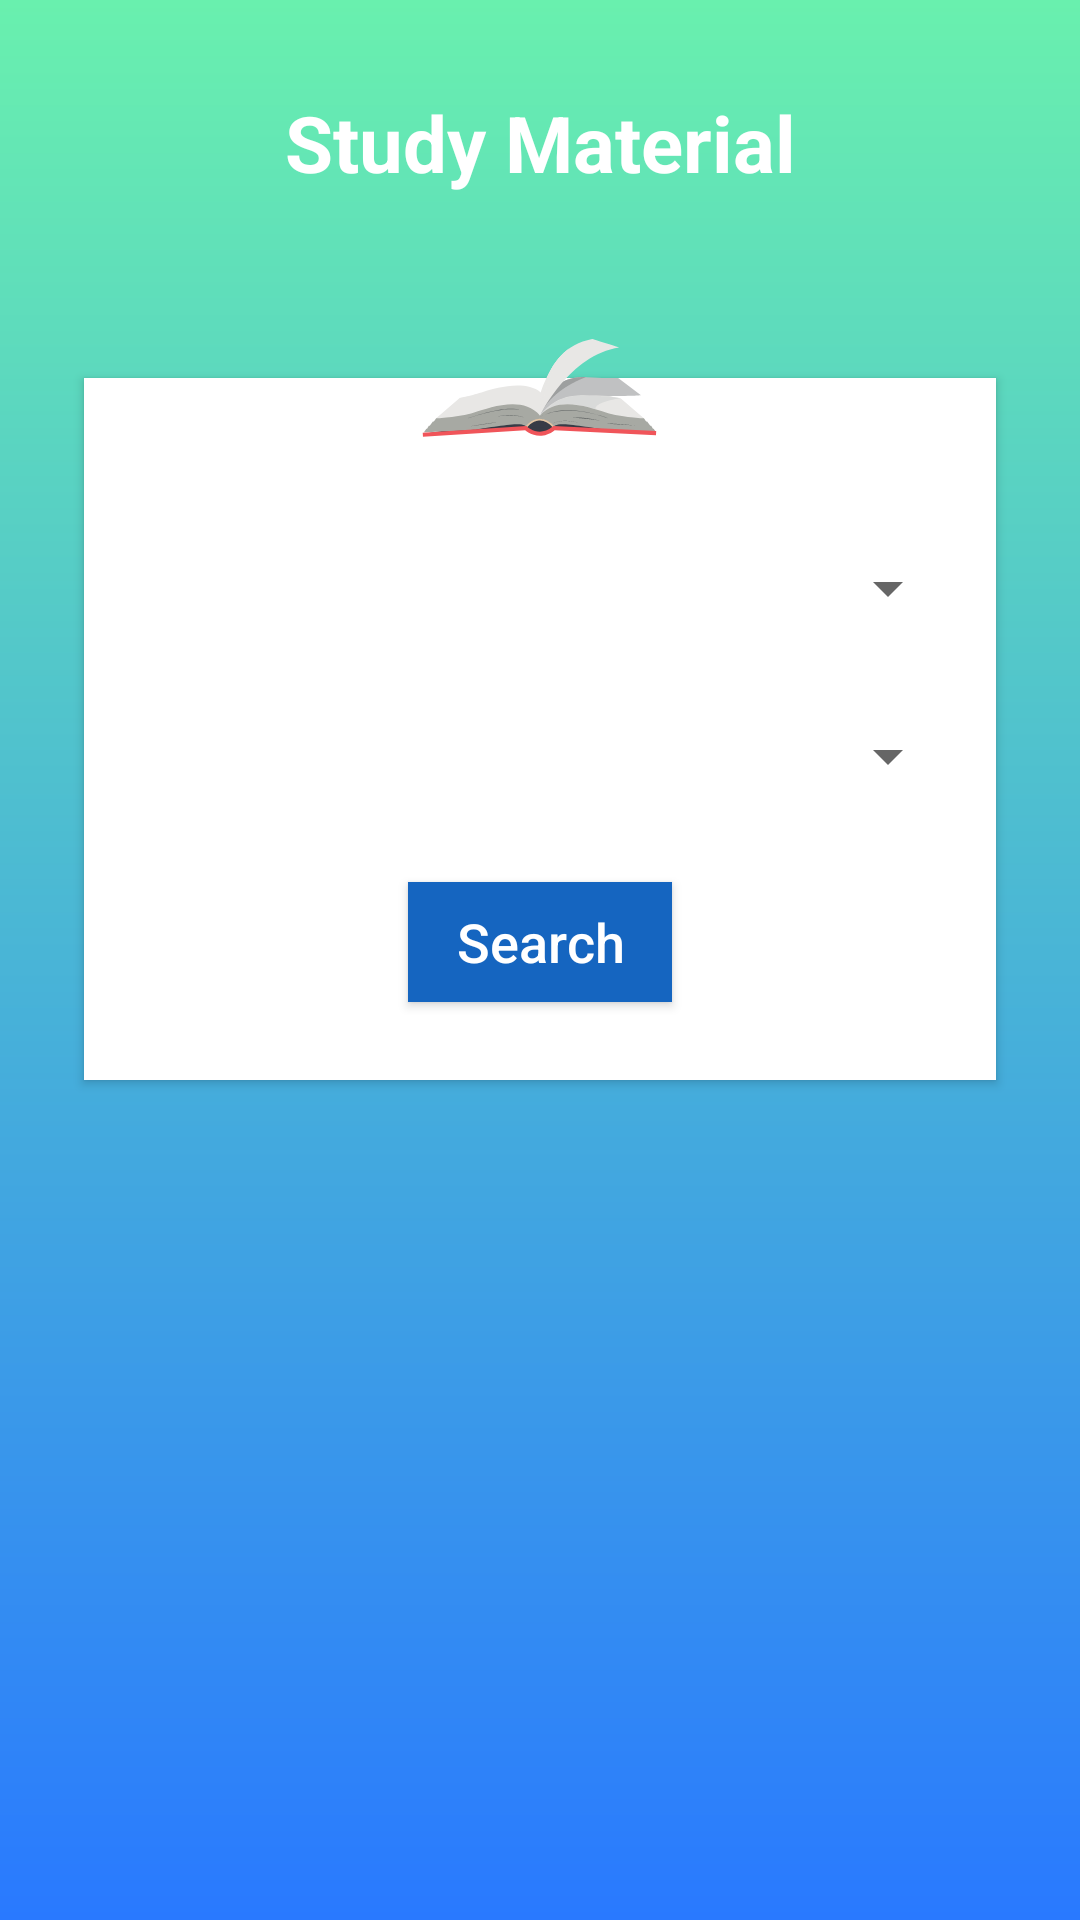

Reconstruct the res/layout file that produces this screen, plus the resources it refers to.
<!-- AndroidManifest.xml: application theme AppTheme -->
<!-- res/layout/study_material_launch.xml -->
<?xml version="1.0" encoding="utf-8"?>
<RelativeLayout xmlns:android="http://schemas.android.com/apk/res/android"
    xmlns:app="http://schemas.android.com/apk/res-auto"
    android:layout_width="match_parent"
    android:layout_height="match_parent"
    android:background="@drawable/gradient"
    android:orientation="vertical"
    android:padding="8dp"
    android:scrollbarAlwaysDrawVerticalTrack="true">

    <TextView
        android:id="@+id/login_title"
        android:layout_width="match_parent"
        android:layout_height="wrap_content"
        android:layout_marginBottom="16dp"
        android:layout_marginTop="22dp"
        android:gravity="center_horizontal"
        android:text="Study Material"
        android:textColor="#fff"
        android:textSize="26sp"
        android:textStyle="bold" />

    <android.support.v7.widget.CardView
        android:layout_width="match_parent"
        android:layout_height="wrap_content"
        android:layout_below="@+id/login_title"
        android:layout_marginLeft="20dp"
        android:layout_marginRight="20dp"
        android:layout_marginTop="45dp"
        android:background="#fff"
        android:elevation="16dp"
        android:foregroundGravity="center"
        android:orientation="vertical"
        android:padding="20dp"
        app:cardCornerRadius="0dp">


        <RelativeLayout
            android:layout_width="match_parent"
            android:layout_height="wrap_content"
            android:padding="12dp">


            <LinearLayout
                android:layout_width="match_parent"
                android:layout_height="wrap_content"
                android:orientation="vertical"
                android:paddingTop="30dp">


                    <Spinner
                        android:id="@+id/SemChooseSpinner"
                        android:layout_width="match_parent"
                        android:layout_height="wrap_content"
                        android:layout_marginBottom="16dp"
                        android:layout_marginTop="16dp"
                        android:padding="2dp">

                    </Spinner>

                     <Spinner
                        android:id="@+id/BranchChooseSpinner"
                        android:layout_width="match_parent"
                        android:layout_height="wrap_content"
                        android:layout_marginBottom="16dp"
                        android:layout_marginTop="16dp"
                        android:padding="2dp">

                    </Spinner>


                <LinearLayout
                    android:layout_width="match_parent"
                    android:layout_height="wrap_content"
                    android:gravity="center"
                    android:orientation="horizontal">

                    <Button
                        android:layout_width="wrap_content"
                        android:layout_height="40dp"
                        android:layout_marginBottom="14dp"
                        android:layout_marginLeft="22dp"
                        android:layout_marginRight="22dp"
                        android:layout_marginTop="14dp"
                        android:background="#1565c0"
                        android:text="Search"
                        android:textAllCaps="false"
                        android:textColor="#fff"
                        android:textSize="18sp" />


                </LinearLayout>


            </LinearLayout>
        </RelativeLayout>
    </android.support.v7.widget.CardView>

    <ImageButton
        android:id="@+id/user_profile_photo"
        android:layout_width="90dp"
        android:layout_height="90dp"
        android:layout_below="@+id/login_title"
        android:layout_centerHorizontal="true"
        android:layout_gravity="center|top"
        android:layout_marginTop="0dp"
        android:background="@drawable/use_profile"
        android:elevation="4dp"
        android:scaleType="fitXY"
        android:src="@drawable/book" />


</RelativeLayout>
<!-- resources referenced by this layout -->
<resources>
  <!-- drawable book: vector/xml drawable (drawable, 5247 chars, omitted) -->
  <!-- drawable gradient (drawable) -->
  <shape xmlns:android="http://schemas.android.com/apk/res/android" android:shape="rectangle" >
      <gradient
          android:type="linear"
          android:startColor="#69f0ae"
          android:endColor="#2979ff"
          android:angle="270"/>
  </shape>
  
  
  <style name="AppTheme" parent="Theme.AppCompat.Light.DarkActionBar">
          <item name="colorPrimary">#1976d2</item>
          <item name="colorPrimaryDark">#0d47a1</item>
          <item name="colorAccent">#00e676</item>
      </style>
</resources>
